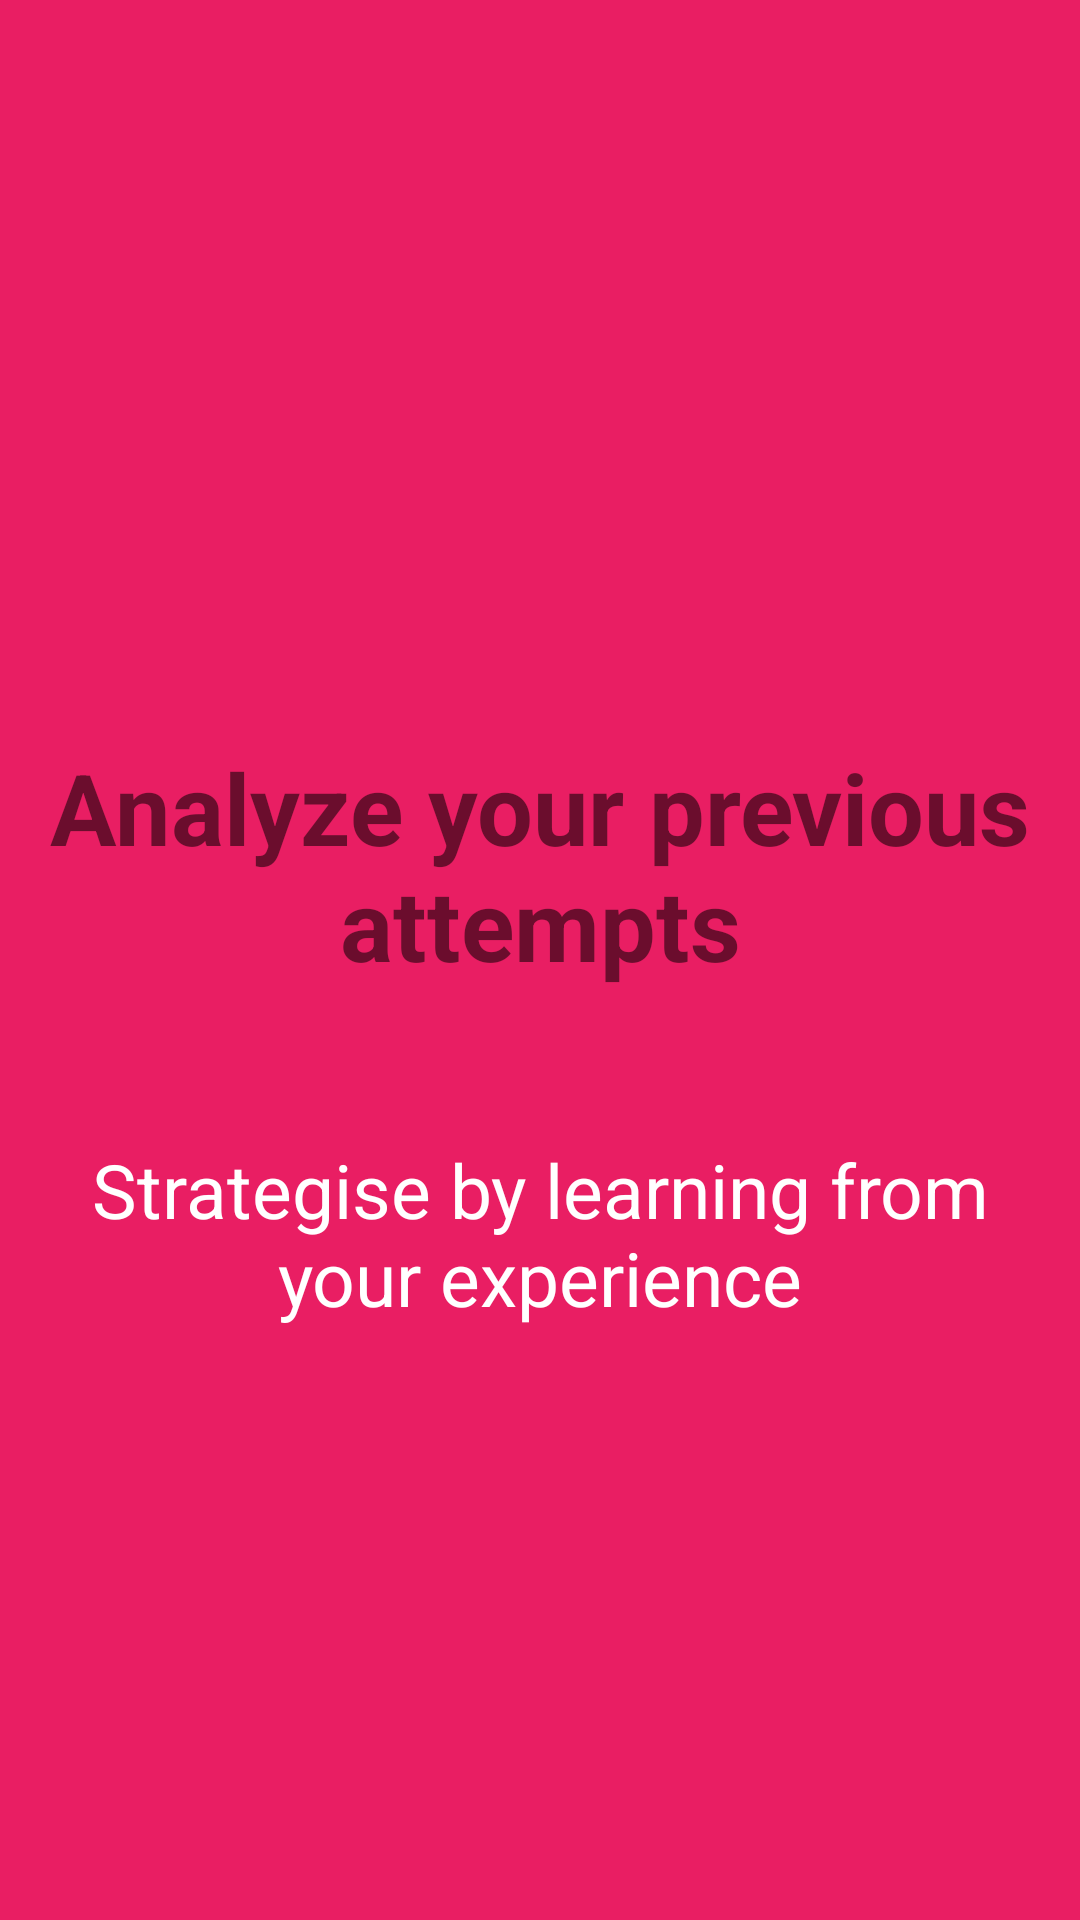

Layout XML and referenced resources for this Android screen:
<!-- AndroidManifest.xml: application theme AppTheme -->
<!-- res/layout/activity_screen_3.xml -->
<?xml version="1.0" encoding="utf-8"?>
<RelativeLayout xmlns:android="http://schemas.android.com/apk/res/android"
    xmlns:app="http://schemas.android.com/apk/res-auto"
    android:orientation="vertical" android:layout_width="match_parent"
    android:layout_height="match_parent"
    android:background="@color/screen3">

    <LinearLayout
        android:layout_width="match_parent"
        android:layout_height="match_parent"
        android:id="@+id/linearLayout">
        android:layout_centreInParent="true"
        android:gravity="centre_horizontal"
        android:orientation="vertical"

    </LinearLayout>

    <ImageView
        android:id="@+id/imageView"
        android:layout_width="wrap_content"
        android:layout_height="wrap_content"
        android:layout_alignParentTop="true"
        android:layout_centerHorizontal="true"
        android:layout_marginTop="167dp"
        app:srcCompat="@drawable/three" />

    <TextView
        android:id="@+id/textview"
        android:layout_width="wrap_content"
        android:layout_height="wrap_content"
        android:layout_below="@+id/imageView"
        android:layout_centerHorizontal="true"
        android:layout_marginTop="80dp"
        android:gravity="center"
        android:paddingLeft="10dp"
        android:paddingRight="10dp"
        android:text="Analyze your previous attempts"
        android:textSize="33sp"
        android:textStyle="bold" />

    <TextView
        android:id="@+id/textView2"
        android:layout_width="wrap_content"
        android:layout_height="wrap_content"
        android:layout_alignParentEnd="true"
        android:layout_alignParentRight="true"
        android:layout_below="@+id/textview"
        android:layout_marginEnd="0dp"
        android:layout_marginRight="18dp"
        android:layout_marginTop="50dp"
        android:gravity="center"
        android:paddingLeft="10dp"
        android:paddingRight="10dp"
        android:text="Strategise by learning from your experience"
        android:textColor="@android:color/white"
        android:textSize="25sp" />



</RelativeLayout>
<!-- resources referenced by this layout -->
<resources>
  <color name="screen3">#E91E63</color>
  <style name="AppTheme" parent="Theme.AppCompat.Light.DarkActionBar">
          <item name="colorPrimary">@color/colorPrimary</item>
          <item name="colorPrimaryDark">@color/colorPrimaryDark</item>
          <item name="colorAccent">@color/colorAccent</item>
          <item name="windowActionBar">false</item>
          <item name="windowNoTitle">true</item>
  
          
          
  
  
      </style>
  <color name="colorPrimary">#dbd3ea</color>
  <color name="colorPrimaryDark">#757575</color>
  <color name="colorAccent" />
</resources>
